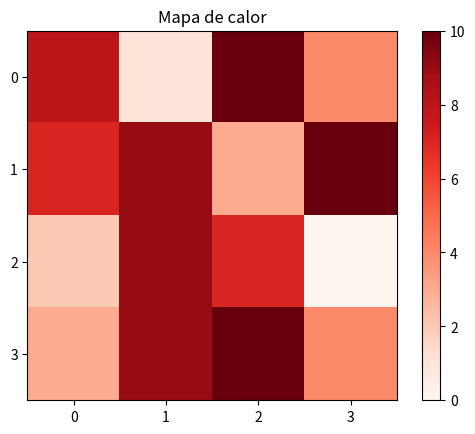

The matplotlib source for this figure:
import matplotlib.pyplot as plt
import numpy as np

notas = np.array([[8, 1, 10, 4], [7, 9, 3, 10] ,[2, 9, 7, 0], [3, 9, 10, 4]])


disciplinas = ["Calculo 1", "AlgLinear", "Prog", "Fisica"]
alunos = ["Gilmar", "Gustavo", "Nicolas", "Miguel"]

fig, ax = plt.subplots()
im = ax.imshow(notas, cmap='Reds')

ax.set_xticks(np.arange(len(disciplinas)))
ax.set_yticks(np.arange(len(alunos)))

plt.colorbar(im)
plt.title("Mapa de calor")
plt.savefig("mapa.jpg")
plt.show()
